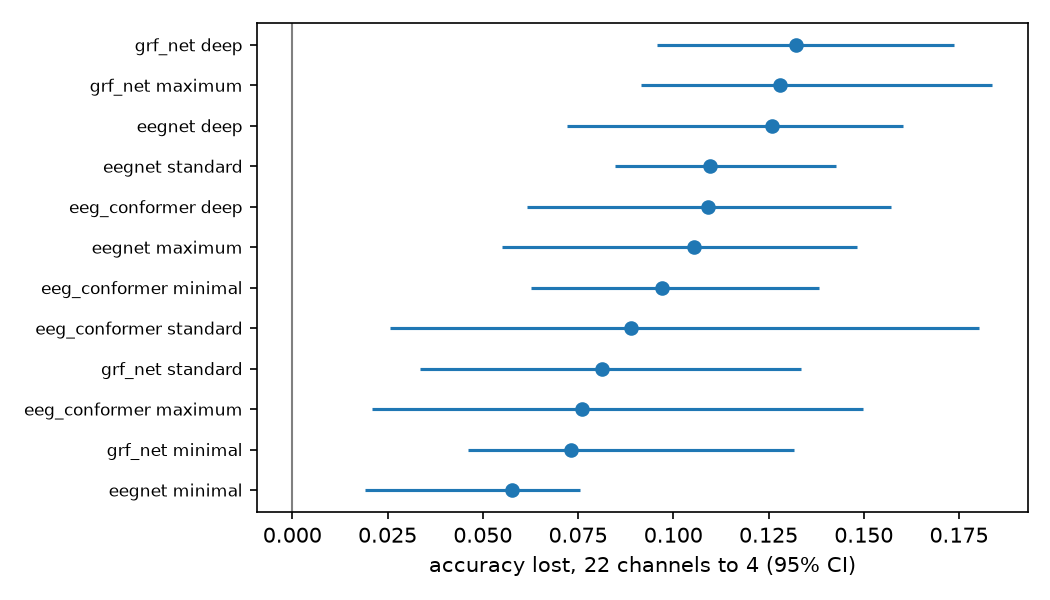

Data behind this chart, as committed beside it:
model, preprocessing, mean_all, mean_galea, mean_loss, ci_low, ci_high, w, p, rank_biserial, median_diff, p_holm, sig
eeg_conformer, deep, 0.7026, 0.5936, 0.109, 0.06173, 0.1572, 0.0, 0.003906, 1.0, 0.1208, 0.04688, True
eeg_conformer, maximum, 0.6654, 0.5893, 0.07616, 0.02083, 0.1499, 5.0, 0.03906, 0.7778, 0.03264, 0.08203, False
eeg_conformer, minimal, 0.6549, 0.5578, 0.09715, 0.06265, 0.1381, 0.0, 0.003906, 1.0, 0.08403, 0.04688, True
eeg_conformer, standard, 0.6113, 0.5225, 0.08881, 0.0256, 0.1801, 7.0, 0.07422, 0.6889, 0.05486, 0.08203, False
eegnet, deep, 0.7249, 0.599, 0.1259, 0.07206, 0.1602, 0.0, 0.003906, 1.0, 0.1486, 0.04688, True
eegnet, maximum, 0.7064, 0.6009, 0.1055, 0.05509, 0.1482, 2.0, 0.01172, 0.9111, 0.1035, 0.04688, True
eegnet, minimal, 0.6848, 0.6271, 0.05772, 0.01898, 0.07539, 1.0, 0.007812, 0.9556, 0.06319, 0.04688, True
eegnet, standard, 0.6788, 0.5692, 0.1096, 0.08478, 0.1426, 0.0, 0.003906, 1.0, 0.1007, 0.04688, True
grf_net, deep, 0.7059, 0.5735, 0.1323, 0.0956, 0.1738, 0.0, 0.003906, 1.0, 0.1222, 0.04688, True
grf_net, maximum, 0.6986, 0.5705, 0.1281, 0.09159, 0.1838, 0.0, 0.003906, 1.0, 0.1194, 0.04688, True
grf_net, minimal, 0.6348, 0.5617, 0.07315, 0.04622, 0.1316, 0.0, 0.003906, 1.0, 0.07708, 0.04688, True
grf_net, standard, 0.6387, 0.5575, 0.08125, 0.03364, 0.1335, 4.0, 0.02734, 0.8222, 0.07778, 0.08203, False
